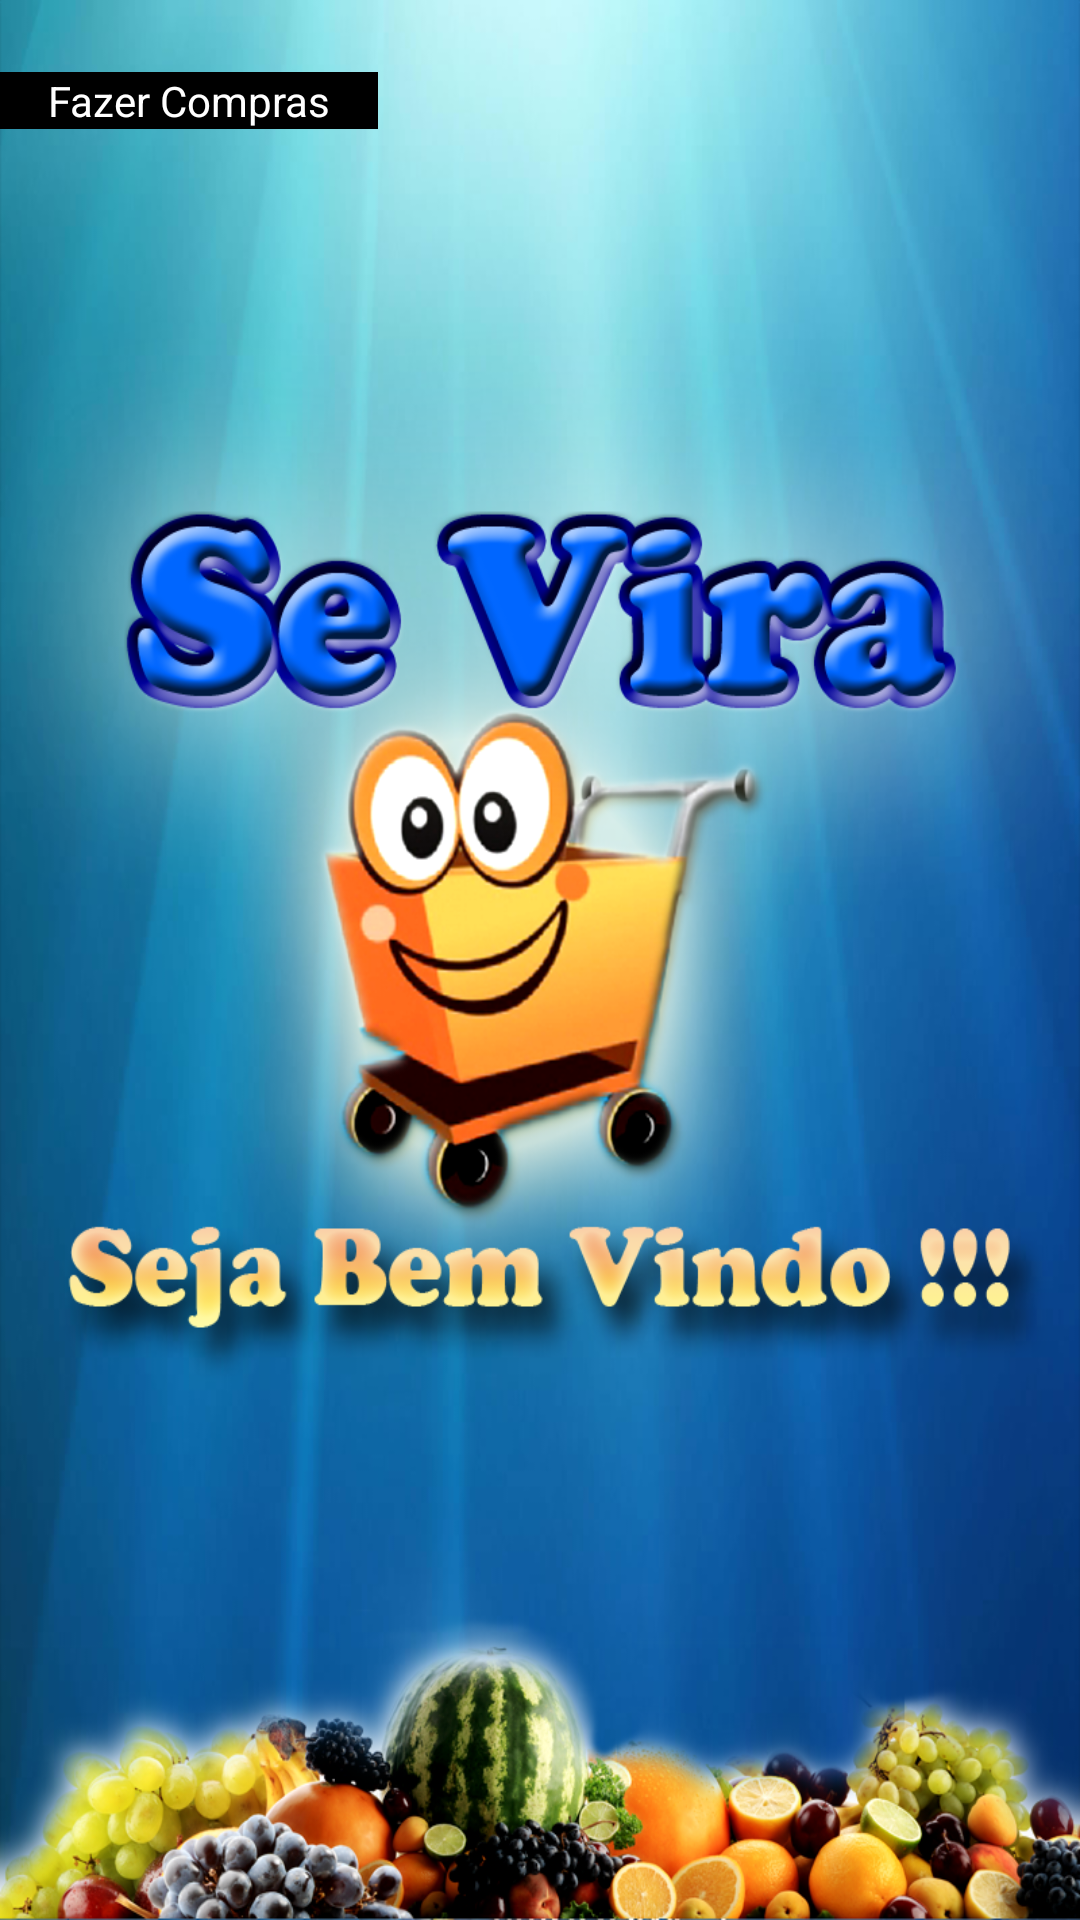

Here is an Android app screen rendered from its layout file. Give the layout XML and the strings, colors and styles it references.
<!-- AndroidManifest.xml: application theme AppTheme -->
<!-- res/layout/activity_main.xml -->
<LinearLayout xmlns:android="http://schemas.android.com/apk/res/android"
    android:layout_width="fill_parent"
    android:layout_height="fill_parent"
    android:orientation="vertical" 
    android:background="@drawable/layout_quartetto"
    android:scaleType="centerInside"
    xmlns:tools="http://schemas.android.com/tools">

     <Button
         android:id="@+id/buttonCompras"
         android:layout_width="126dp"
         android:layout_height="wrap_content"
         android:layout_marginTop="24dp"
         android:background="#000000"
         android:text="Fazer Compras"
         android:textColor="#FFFFFF"/>

</LinearLayout>
<!-- resources referenced by this layout -->
<resources>
  <!-- drawable layout_quartetto: png bitmap (drawable-ldpi, 111753 bytes) -->
  <style name="AppTheme" parent="AppBaseTheme">
          
      </style>
  <style name="AppBaseTheme" parent="android:Theme.Light">
          
      </style>
</resources>
